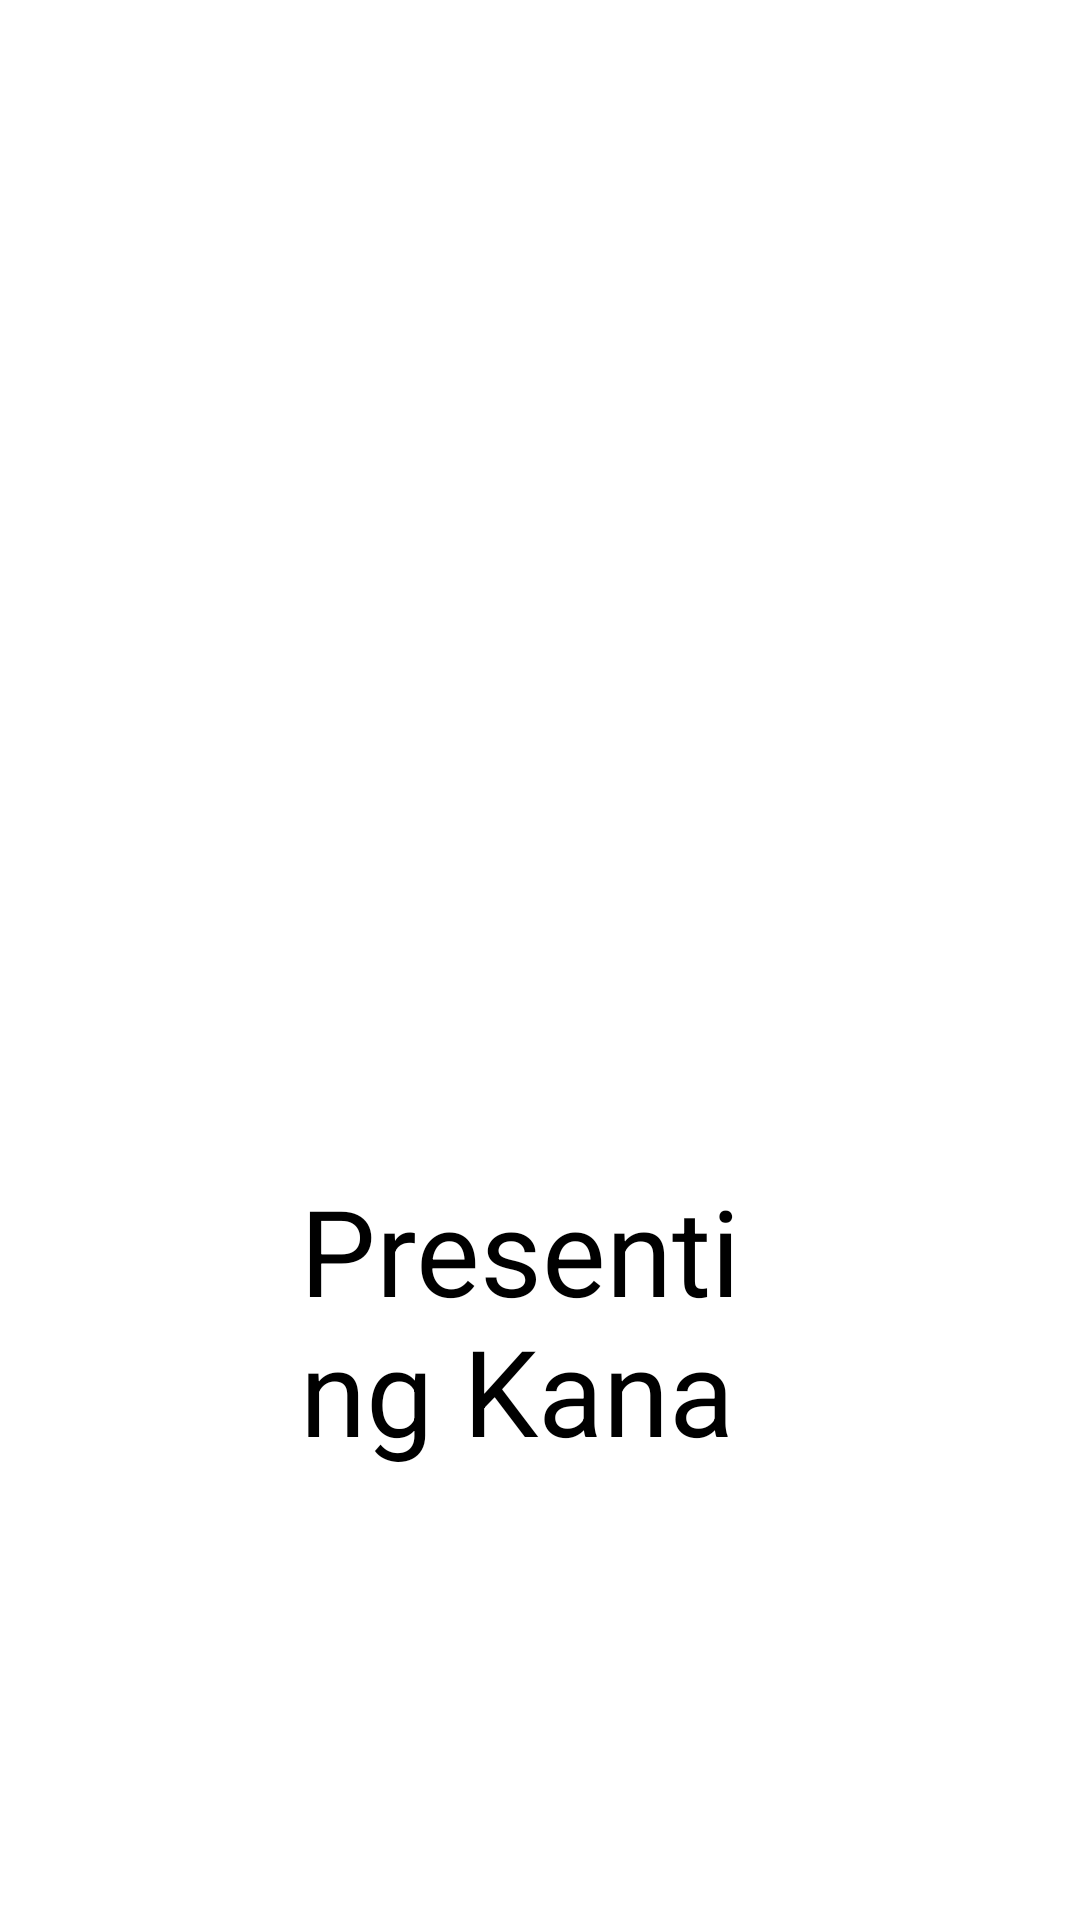

Reconstruct the res/layout file that produces this screen, plus the resources it refers to.
<!-- AndroidManifest.xml: application theme Theme.PresentingKana -->
<!-- res/layout/activity_main.xml -->
<?xml version="1.0" encoding="utf-8"?>
<LinearLayout xmlns:android="http://schemas.android.com/apk/res/android"
    android:layout_width="match_parent"
    android:layout_height="match_parent">
    <TextView android:layout_height="wrap_content"
        android:layout_marginTop="120dp"
        android:layout_marginLeft="100dp"
        android:layout_marginRight="100dp"
        android:layout_gravity="center"
        android:layout_width="wrap_content"
        android:textSize="40sp"
        android:text="Presenting Kana"
        android:background="@color/white">

    </TextView>

    <ImageView
        android:id="@+id/ic_launcher_round"
        android:layout_width="300dp"
        android:layout_height="300dp"
        android:layout_marginLeft="-360dp"
        android:layout_gravity="center_horizontal"
        android:src="@mipmap/ic_launcher_round"
        />

</LinearLayout>
<!-- resources referenced by this layout -->
<resources>
  <color name="white">#FFFFFFFF</color>
</resources>
